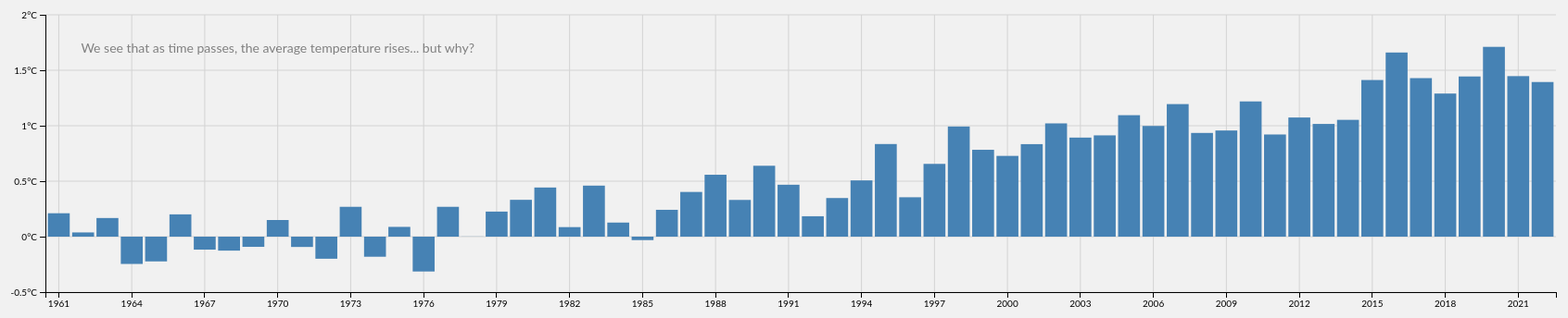
D3 v7 page, settled after 480 driven frames (8 s of simulated time); the page loaded 1 data file(s).


  window.onload = () => {
    // Get all the topnav children a tags
    const navLinks = document.querySelectorAll(".topnav a");
  
    // Get the current URL
    const url = window.location.href;
  
    navLinks.forEach((link) => {
      // If the link URL matches the current URL, make it active
      if (url === link.href) {
        link.className += " active";
      }
    });
  };


  async function drawBar() {
    // Define margin
    const margin = { top: 20, right: 20, bottom: 30, left: 50 };

    // Load the CSV data
    const rawData = await d3.csv("Annual_Surface_Temperature_Change_Global.csv");

    // Extract only the data from 1961 to 2022 and convert them into a more usable format
    const data = [];
    for (let year = 1961; year <= 2022; year++) {
      data.push({
        year: year, // Keep year as an integer
        change: +rawData[0][`F${year}`], // Convert change in temperature to a number
      });
    }
    
    console.log(data);
    // Define SVG dimensions
    const svgWidth = 1700;
    const svgHeight = 350;

    // Define width and height of chart area
    const width = svgWidth - margin.left - margin.right;
    const height = svgHeight - margin.top - margin.bottom;

    // Append a 'g' element which is moved to start at the top left of the chart area
    const svg = d3.select("svg")
      .attr("width", svgWidth)
      .attr("height", svgHeight)
      .append("g")
      .attr("transform", "translate(" + margin.left + "," + margin.top + ")");

    // Define the x-axis scale
    const xScale = d3.scaleBand()
      .domain(data.map((d) => d.year)) // Use the years as the domain
      .range([0, width])
      .padding(0.1); // Adjust padding between bars as needed

    // Define the y-axis scale
    const yScale = d3.scaleLinear()
      .domain([-0.5, 2])
      .range([height, 0]);

    // Define bar width
    const barWidth = xScale.bandwidth(); // Get bandwidth from the xScale

    // Add grid lines for x-axis
    svg.selectAll(".x-grid")
      .data(data.filter((d, i) => i % 3 === 0)) // filter the data to every 3rd year
      .join("line")
      .attr("class", "x-grid")
      .attr("x1", (d) => xScale(d.year) + barWidth / 2) // grid line starts at the middle of the bar
      .attr("y1", 0)
      .attr("x2", (d) => xScale(d.year) + barWidth / 2) // grid line ends at the middle of the bar
      .attr("y2", height)
      .attr("stroke", "lightgray")
      .attr("stroke-width", 1);

    // Add grid lines for y-axis
    svg.selectAll(".y-grid")
      .data(yScale.ticks(6))
      .join("line")
      .attr("class", "y-grid")
      .attr("x1", 0)
      .attr("y1", (d) => yScale(d))
      .attr("x2", width)
      .attr("y2", (d) => yScale(d))
      .attr("stroke", "lightgray")
      .attr("stroke-width", 1);

    // onMouseOver event handler
    function onMouseOver(event, d) {
      // Get x and y coordinates for tooltip
      const [mouseX, mouseY] = d3.pointer(event);
      const xPosition = mouseX + margin.left + 60  ; // Adjust tooltip position
      const yPosition = mouseY + margin.top + 95; // Adjust tooltip position
    
      // Update Tooltip
      d3.select('#tooltip')
        .style('left', xPosition + 'px' )
        .style('top', yPosition + 'px')
        .classed('hidden', false) // Show the tooltip by removing the 'hidden' class
        .select('#value')
        .text("Year: " + d.year + ", Change: " + d.change + "°C") // Display year and change values

      d3.select(this)
        .attr('class', 'highlight')
        .transition()
        .duration(500);
        
    }

    // onMouseOut event handler
    function onMouseOut(d, i) {
      d3.select(this).attr('class', 'bar');
      d3.select(this).transition() //add animation
        .duration(500);

      d3.select('#tooltip').classed('hidden', true); // Hide the tooltip by adding the 'hidden' class
    }

    // Create bars
    svg.selectAll(".bar")
    .data(data)
    .join("rect")
    .attr("class", "bar")
    .on("mouseover", onMouseOver) // Add listener for event
    .on("mouseout", onMouseOut)
    .attr("x", (d) => xScale(d.year)) // Use xScale to position bars
    .attr("y", yScale(0)) // Initially set y to be the origin
    .attr("width", barWidth)
    .attr("height", 0) // Initially set height to be 0
    .transition()
    .ease(d3.easeLinear)
    .duration(500)
    .delay((d, i) => i * 10)
    .attr("y", (d) => (d.change < 0 ? yScale(0) : yScale(d.change))) // Transition y to actual position
    .attr("height", (d) => Math.abs(yScale(d.change) - yScale(0))); // Transition height to actual height

    // Add annotation
    svg.append("text")
    .attr("x", xScale(1970) + barWidth / 2) // X position 
    .attr("y", yScale(data.find((d) => d.year === 1966).change) - 175) // Y position
    .text("We see that as time passes, the average temperature rises... but why?") // Text for the annotation
    .attr("text-anchor", "middle") // Center the text over the bar
    .attr("font-size", "14px") // Adjust the size 
    .attr("fill", "gray"); // Color of the text

    // Create the x-axis
    const xAxis = d3.axisBottom(xScale)
      .tickValues(data.filter((d) => (d.year - 1961) % 3 === 0).map((d) => d.year)); // filter for every 3rd year starting from 1961
    svg.append("g")
      .attr("class", "axis")
      .attr("transform", `translate(0,${yScale(-0.5)})`) // Move x-axis to y = -0.5
      .call(xAxis);

    // Create the y-axis
    const yAxis = d3.axisLeft(yScale).ticks(6).tickFormat((d) => `${d}°C`);
    svg.append("g")
      .attr("class", "axis")
      .call(yAxis);
  }

  // Call the draw function
  drawBar();


### data: Annual_Surface_Temperature_Change_Global.csv
ObjectId, Country, ISO2, ISO3, Indicator, Unit, Source, CTS_Code, CTS_Name, CTS_Full_Descriptor, F1961, F1962, F1963, F1964, F1965, F1966, F1967, F1968, F1969, F1970, F1971, F1972, F1973, F1974
222, World, , WLD, Temperature change with respect to a bas…, Degree Celsius, Food and Agriculture Organization of the…, ECCS, Surface Temperature Change, Environment, Climate Change, Climate Ind…, 0.211, 0.038, 0.168, -0.246, -0.223, 0.201, -0.117, -0.126, -0.092, 0.15, -0.093, -0.199, 0.269, -0.181